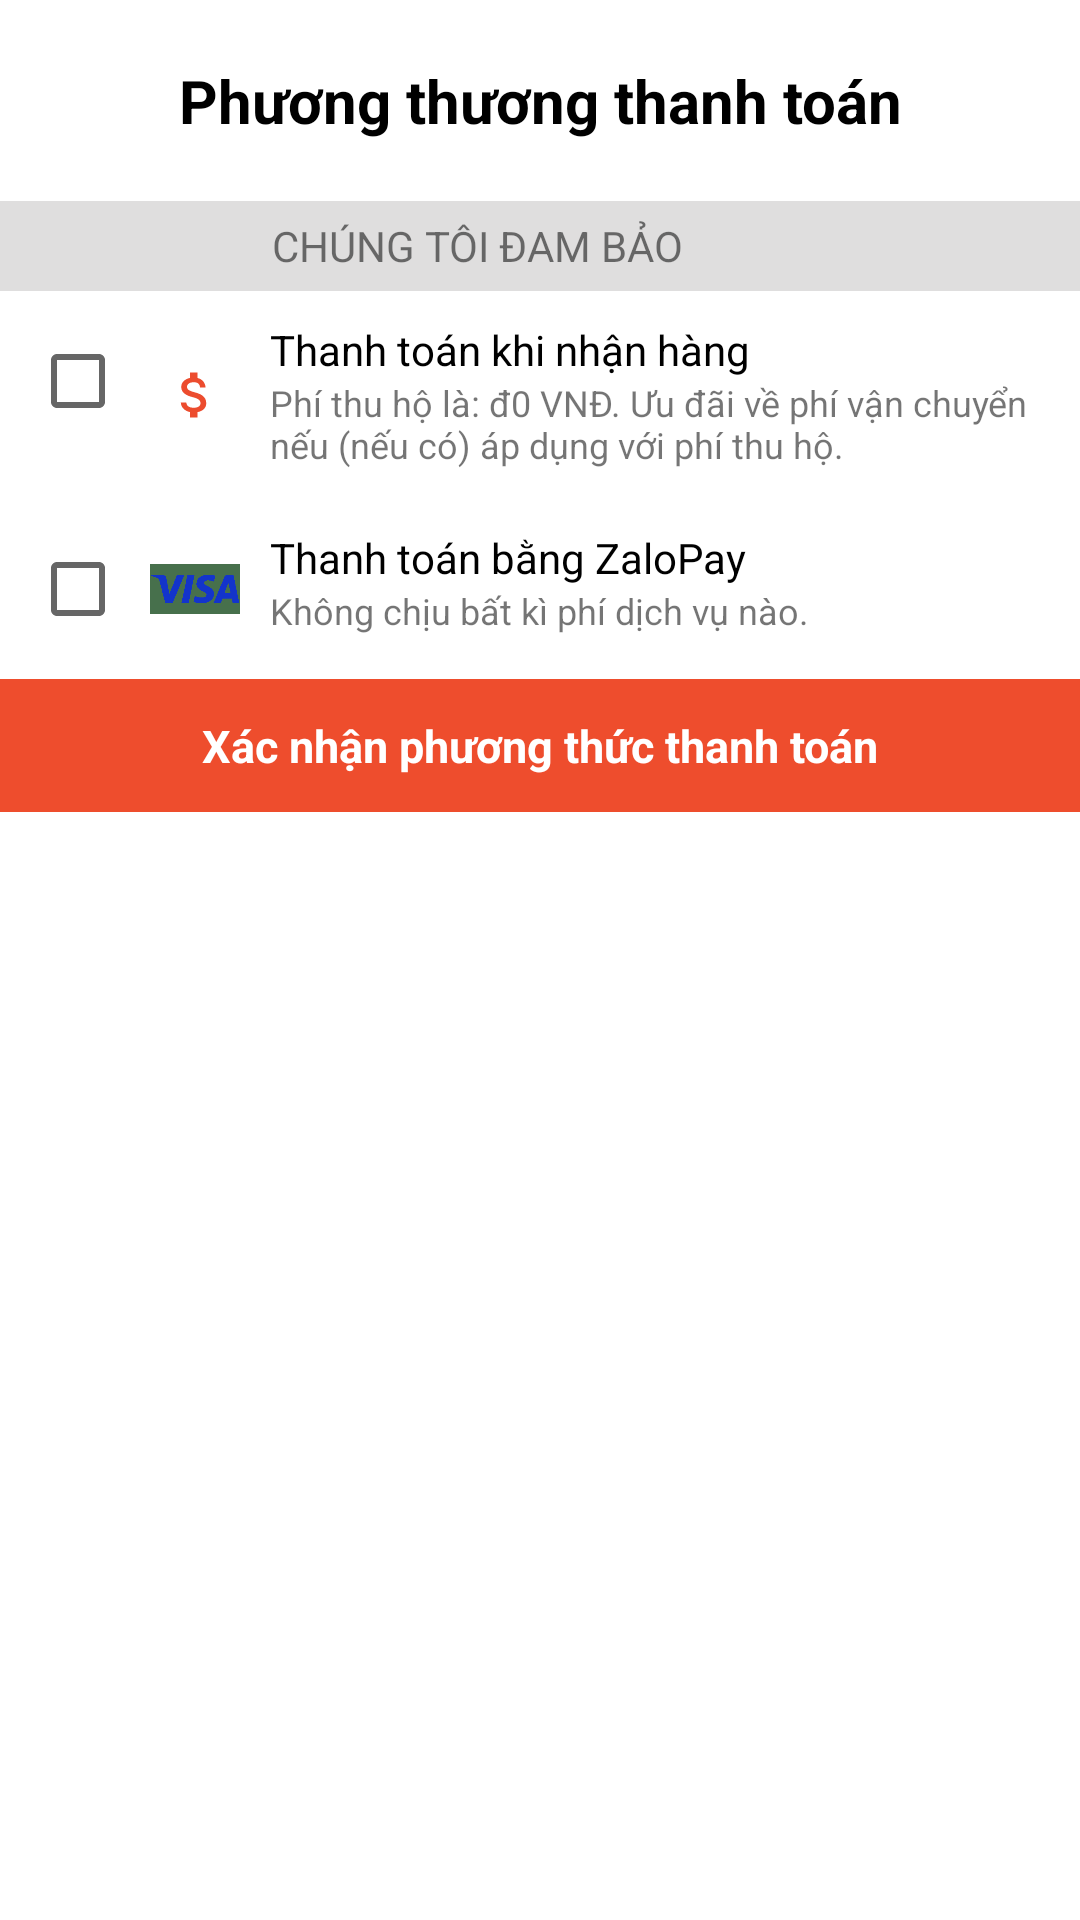

Android layout source for this screen:
<!-- AndroidManifest.xml: application theme Theme.AppSportShop -->
<!-- res/layout/method_payment.xml -->
<?xml version="1.0" encoding="utf-8"?>
<LinearLayout xmlns:android="http://schemas.android.com/apk/res/android"
    xmlns:app="http://schemas.android.com/apk/res-auto"
    android:id="@+id/bottom_sheet"
    android:layout_width="wrap_content"
    android:layout_height="wrap_content"
    android:background="#fff"
    android:orientation="vertical"
    android:gravity="top"
    app:behavior_hideable="true"
    app:behavior_peekHeight="56dp"
    app:layout_behavior="android.support.design.widget.BottomSheetBehavior">

    <TextView
        android:layout_width="wrap_content"
        android:layout_height="wrap_content"
        android:layout_marginBottom="20dp"
        android:text="Phương thương thanh toán"
        android:textAlignment="center"
        android:layout_gravity="center"
        android:layout_marginTop="20dp"
        android:textColor="#000000"
        android:textSize="20dp"
        android:textStyle="bold" />

    <LinearLayout
        android:layout_width="match_parent"
        android:background="#DFDEDE"
        android:gravity="center"
        android:layout_height="30dp"
        android:orientation="horizontal">

        <TextView
            android:layout_width="wrap_content"
            android:layout_height="wrap_content"
            android:layout_marginRight="5dp"
            android:text="CHÚNG TÔI ĐAM BẢO  " />

        <ImageView
            android:layout_width="30dp"
            android:layout_height="20dp"
            android:src="@drawable/protect_icon" />

    </LinearLayout>

    <LinearLayout
        android:layout_width="wrap_content"
        android:layout_height="wrap_content"
        android:orientation="vertical">

        <LinearLayout
            android:layout_width="wrap_content"
            android:layout_height="wrap_content"
            android:padding="10dp">
             <CheckBox
                 android:id="@+id/shipcode"
                 android:layout_width="40dp"
                 android:layout_height="40dp"/>
            <ImageView
                android:layout_width="30dp"
                android:layout_height="20dp"
                android:layout_marginRight="10dp"
                android:layout_gravity="center"
                android:src="@drawable/baseline_attach_money_24" />

            <LinearLayout
                android:layout_width="wrap_content"
                android:layout_height="wrap_content"
                android:orientation="vertical">

                <TextView
                    android:layout_width="wrap_content"
                    android:layout_height="wrap_content"
                    android:text="Thanh toán khi nhận hàng"
                    android:textColor="@color/black" />

                <TextView
                    android:layout_width="wrap_content"
                    android:layout_height="wrap_content"
                    android:text="Phí thu hộ là: đ0 VNĐ. Ưu đãi về phí vận chuyển nếu (nếu có) áp dụng với phí thu hộ."
                    android:textSize="12dp" />
            </LinearLayout>
        </LinearLayout>

        <LinearLayout
            android:layout_width="wrap_content"
            android:layout_height="wrap_content"
            android:padding="10dp">
            <CheckBox
                android:id="@+id/zalo"
                android:layout_width="40dp"
                android:layout_height="40dp"/>
            <ImageView
                android:layout_width="30dp"
                android:layout_height="20dp"
                android:layout_marginRight="10dp"
                android:layout_gravity="center"
                android:src="@drawable/visa" />

            <LinearLayout

                android:layout_width="wrap_content"
                android:layout_height="wrap_content"
                android:orientation="vertical">

                <TextView
                    android:layout_width="wrap_content"
                    android:layout_height="wrap_content"
                    android:text="Thanh toán bằng ZaloPay"
                    android:textColor="@color/black" />

                <TextView
                    android:layout_width="wrap_content"
                    android:layout_height="wrap_content"
                    android:text="Không chịu bất kì phí dịch vụ nào."
                    android:textSize="12dp" />
            </LinearLayout>
        </LinearLayout>


    </LinearLayout>

    <TextView
        android:id="@+id/btnPaymentmethod"
        android:layout_width="514dp"
        android:layout_height="wrap_content"
        android:layout_gravity="center"
        android:background="#ee4d2d"
        android:gravity="center"
        android:padding="12dp"
        android:text="Xác nhận phương thức thanh toán"
        android:textColor="@color/white"
        android:textSize="15dp"
        android:textStyle="bold|normal" />

</LinearLayout>
<!-- resources referenced by this layout -->
<resources>
  <!-- drawable baseline_attach_money_24 (drawable) -->
  <vector android:height="24dp" android:tint="#EC4C2E"
      android:viewportHeight="24" android:viewportWidth="24"
      android:width="24dp" xmlns:android="http://schemas.android.com/apk/res/android">
      <path android:fillColor="@android:color/white" android:pathData="M11.8,10.9c-2.27,-0.59 -3,-1.2 -3,-2.15 0,-1.09 1.01,-1.85 2.7,-1.85 1.78,0 2.44,0.85 2.5,2.1h2.21c-0.07,-1.72 -1.12,-3.3 -3.21,-3.81V3h-3v2.16c-1.94,0.42 -3.5,1.68 -3.5,3.61 0,2.31 1.91,3.46 4.7,4.13 2.5,0.6 3,1.48 3,2.41 0,0.69 -0.49,1.79 -2.7,1.79 -2.06,0 -2.87,-0.92 -2.98,-2.1h-2.2c0.12,2.19 1.76,3.42 3.68,3.83V21h3v-2.15c1.95,-0.37 3.5,-1.5 3.5,-3.55 0,-2.84 -2.43,-3.81 -4.7,-4.4z"/>
  </vector>
  <!-- drawable visa: png bitmap (drawable, 14378 bytes) -->
  <style name="Theme.AppSportShop" parent="Theme.MaterialComponents.DayNight.DarkActionBar">
          
          <item name="colorPrimary">@color/purple_500</item>
          <item name="colorPrimaryVariant">@color/purple_700</item>
          <item name="colorOnPrimary">@color/white</item>
          
          <item name="colorSecondary">@color/teal_200</item>
          <item name="colorSecondaryVariant">@color/teal_700</item>
          <item name="colorOnSecondary">@color/black</item>
          
          <item name="android:statusBarColor">?attr/colorPrimaryVariant</item>
          
      </style>
  <!-- not gathered from this repository: default colours our renderer supplied (Android Studio template values) -->
  <color name="purple_500">#FF6200EE</color>
  <color name="purple_700">#FF3700B3</color>
  <color name="teal_200">#FF03DAC5</color>
  <color name="teal_700">#FF018786</color>
  <color name="black">#FF000000</color>
  <color name="white">#FFFFFFFF</color>
</resources>
